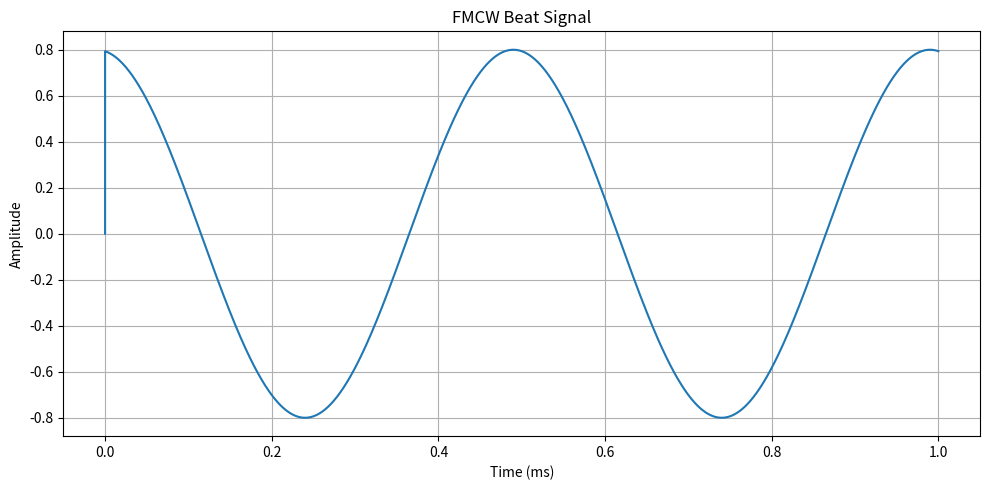
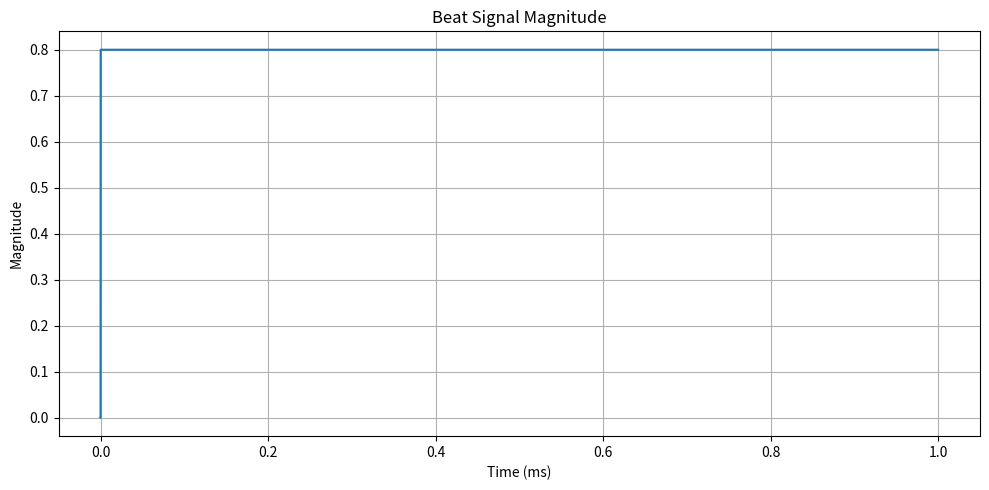

The matplotlib source for these figures, in order:
import numpy as np
import matplotlib.pyplot as plt


# ============================================================
# 1. Constants
# ============================================================

c = 3e8


# ============================================================
# 2. FMCW parameters
# ============================================================

A = 1.0

f0 = 1e6                 # 1 MHz
B = 100e6                # 100 MHz
Tc = 1e-3                # 1 ms

S = B / Tc


# ============================================================
# 3. Target
# ============================================================

R0 = 3.0                 # 3 meters
alpha = 0.8


# ============================================================
# 4. Sampling
# ============================================================

fs = 250e6

N = int(Tc * fs)

t = np.arange(N) / fs


# ============================================================
# 5. Propagation delay
# ============================================================

tau = (2 * R0) / c

delay_samples = int(round(tau * fs))


# ============================================================
# 6. Generate transmitted chirp
# ============================================================

phase_tx = 2 * np.pi * (
    f0 * t + (S / 2) * t**2
)

s_tx = A * np.exp(1j * phase_tx)


# ============================================================
# 7. Generate delayed received chirp
# ============================================================

s_rx = np.zeros_like(s_tx)

s_rx[delay_samples:] = (
    alpha * s_tx[:-delay_samples]
)


# ============================================================
# 8. Generate beat signal
# ============================================================

s_beat = np.zeros_like(s_tx)

s_beat[delay_samples:] = (
    s_tx[delay_samples:]
    * np.conj(s_rx[delay_samples:])
)


# ============================================================
# 9. Theoretical beat frequency
# ============================================================

f_beat_theoretical = S * tau


# ============================================================
# 10. Print information
# ============================================================

print("==========================================")
print("PHASE 2.3 - BEAT SIGNAL")
print("==========================================")

print(f"Target range       : {R0:.2f} m")
print(f"Round-trip delay   : {tau*1e9:.2f} ns")
print(f"Delay samples      : {delay_samples}")
print(f"Chirp slope        : {S/1e9:.2f} GHz/s")

print("------------------------------------------")

print(
    f"Theoretical beat frequency : "
    f"{f_beat_theoretical/1e3:.2f} kHz"
)

print("==========================================")


# ============================================================
# 11. Plot real part of beat signal
# ============================================================

# Only plot a short section so we can see the waveform
zoom_time = 5e-3

zoom = t <= zoom_time

plt.figure(figsize=(10, 5))

plt.plot(
    t[zoom] * 1e3,
    np.real(s_beat[zoom])
)

plt.xlabel("Time (ms)")
plt.ylabel("Amplitude")

plt.title("FMCW Beat Signal")

plt.grid(True)

plt.tight_layout()
plt.show()


# ============================================================
# 12. Plot beat signal magnitude
# ============================================================

plt.figure(figsize=(10, 5))

plt.plot(
    t[zoom] * 1e3,
    np.abs(s_beat[zoom])
)

plt.xlabel("Time (ms)")
plt.ylabel("Magnitude")

plt.title("Beat Signal Magnitude")

plt.grid(True)

plt.tight_layout()
plt.show()
